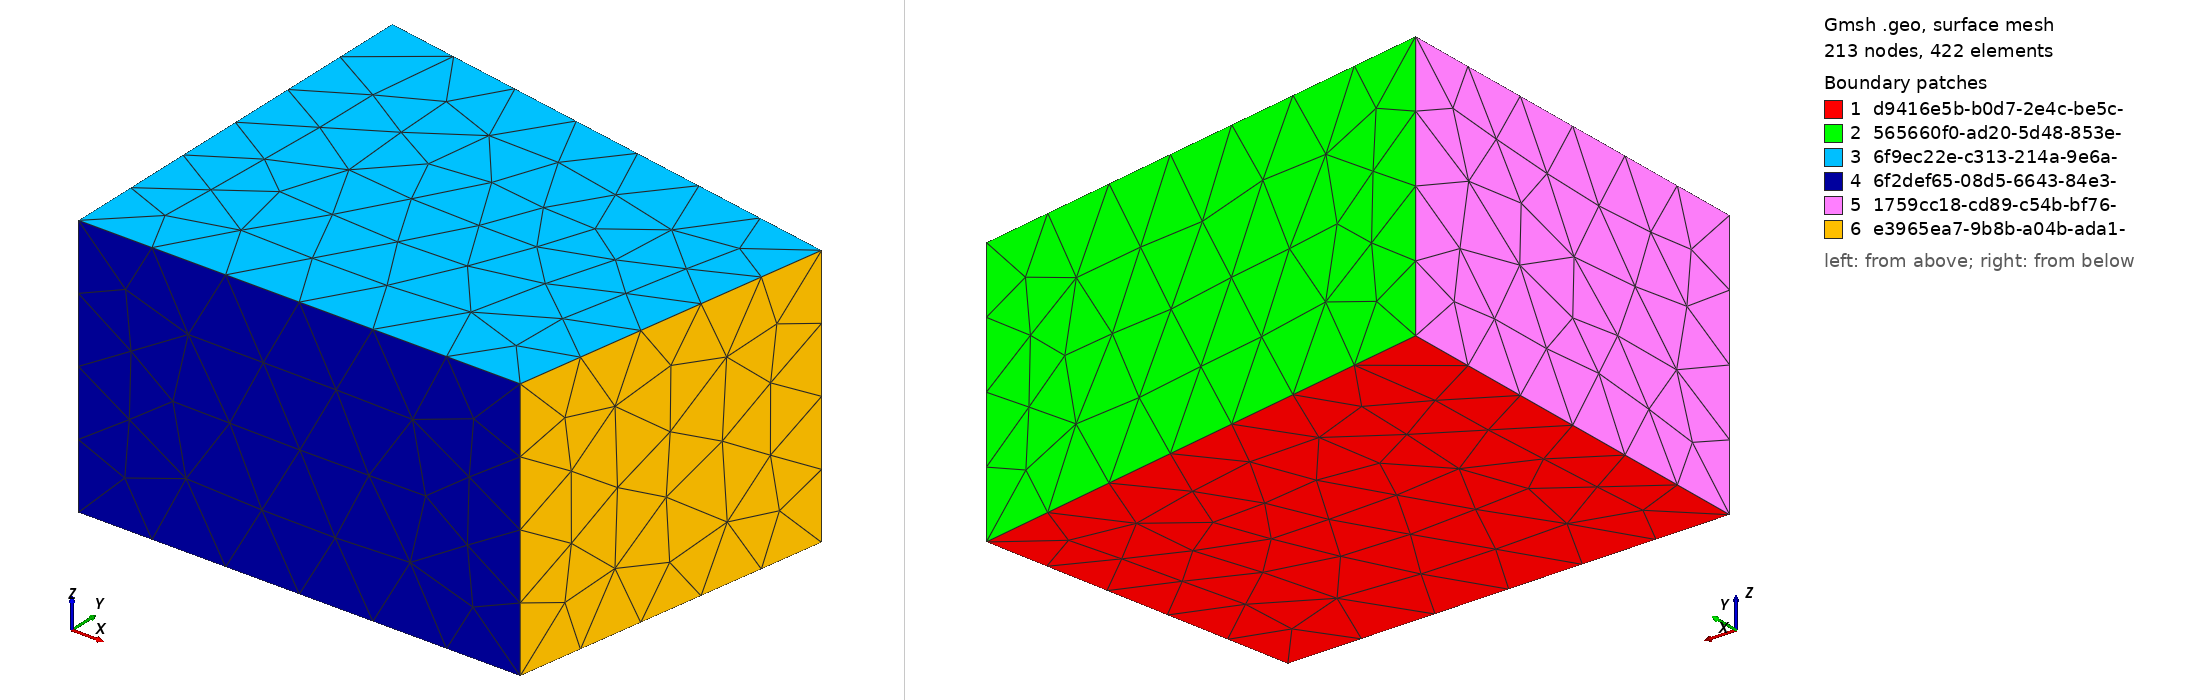

Gmsh geometry script, surface-meshed: 213 nodes, 422 surface elements. Boundary patches (legend numbers): 1 d9416e5b-b0d7-2e4c-be5c-, 2 565660f0-ad20-5d48-853e-, 3 6f9ec22e-c313-214a-9e6a-, 4 6f2def65-08d5-6643-84e3-, 5 1759cc18-cd89-c54b-bf76-, 6 e3965ea7-9b8b-a04b-ada1-. Left view from above one corner, right view from below the opposite corner. Legend entries are the model's physical surfaces. The drawing asked Gmsh for element sizes between 1% and 20% of the model's largest extent; the script's own settings can give other sizes.

=== test_room_edg_acoustics.geo (drawn) ===
Point(1) = { 0.0, 0.0, 0.0, 1.0 };
Point(2) = { 0.0, 0.0, 3.3, 1.0 };
Point(3) = { 0.0, 5.1, 0.0, 1.0 };
Point(4) = { 0.0, 5.1, 3.3, 1.0 };
Point(5) = { 5.52, 0.0, 0.0, 1.0 };
Point(6) = { 5.52, 0.0, 3.3, 1.0 };
Point(7) = { 6.21, 4.0, 0.0, 1.0 };
Point(8) = { 6.21, 4.0, 3.3, 1.0 };

Line(1) = { 3, 7 };
Line(2) = { 5, 7 };
Line(3) = { 1, 5 };
Line(4) = { 1, 3 };
Line(5) = { 4, 8 };
Line(6) = { 7, 8 };
Line(7) = { 3, 4 };
Line(8) = { 2, 6 };
Line(9) = { 6, 8 };
Line(10) = { 2, 4 };
Line(11) = { 1, 2 };
Line(12) = { 5, 6 };

Line Loop(1) = { 1, -2, -3, 4 };
Line Loop(2) = { 5, -6, -1, 7 };
Line Loop(3) = { 8, 9, -5, -10 };
Line Loop(4) = { -8, -11, 3, 12 };
Line Loop(5) = { 10, -7, -4, 11 };
Line Loop(6) = { 2, 6, -9, -12 };

Plane Surface(1) = { 1 };
Plane Surface(2) = { 2 };
Plane Surface(3) = { 3 };
Plane Surface(4) = { 4 };
Plane Surface(5) = { 5 };
Plane Surface(6) = { 6 };

Surface Loop(1) = { 1, 2, 3, 4, 5, 6 };
Physical Surface("d9416e5b-b0d7-2e4c-be5c-b90b47a8f1f6") = { 1 };
Physical Surface("565660f0-ad20-5d48-853e-4c1c1954b45b") = { 2 };
Physical Surface("6f9ec22e-c313-214a-9e6a-397dcac40bff") = { 3 };
Physical Surface("6f2def65-08d5-6643-84e3-c788469b8b51") = { 4 };
Physical Surface("1759cc18-cd89-c54b-bf76-8c3f33d191fc") = { 5 };
Physical Surface("e3965ea7-9b8b-a04b-ada1-b9142c066885") = { 6 };
Volume(1) = { 1 };
Physical Volume("RoomVolume") = { 1 };
Physical Line("default") = { 1, 2, 3, 4, 5, 6, 7, 8, 9, 10, 11, 12 };
Mesh.Algorithm = 6;
Mesh.Algorithm3D = 1; // Delaunay3D, works for boundary layer insertion.
Mesh.Optimize = 1; // Gmsh smoother, works with boundary layers (netgen version does not).
Mesh.CharacteristicLengthFromPoints = 1;
// Recombine Surface "*";
